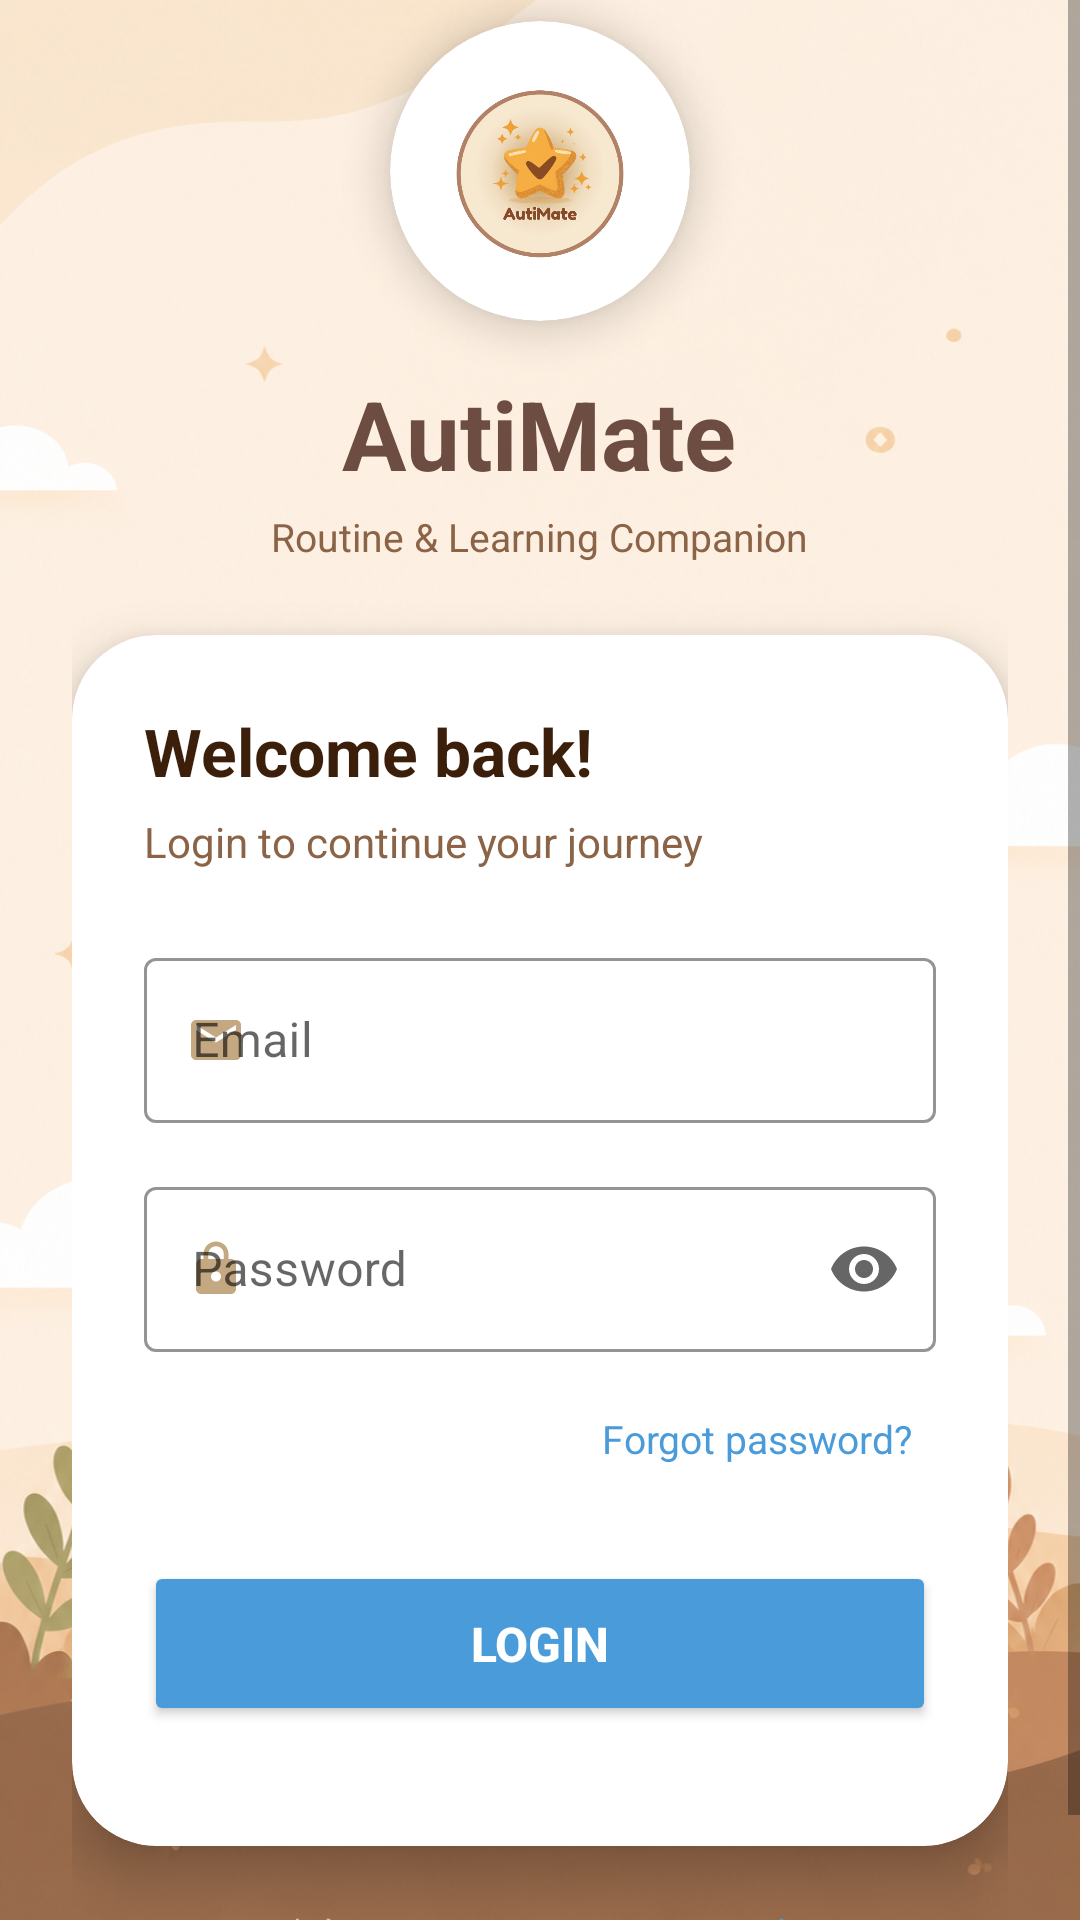

Reconstruct the res/layout file that produces this screen, plus the resources it refers to.
<!-- AndroidManifest.xml: application theme Theme.AutiMate -->
<!-- res/layout/activity_main.xml -->
<?xml version="1.0" encoding="utf-8"?>
<ScrollView xmlns:android="http://schemas.android.com/apk/res/android"
    xmlns:app="http://schemas.android.com/apk/res-auto"
    android:layout_width="match_parent"
    android:layout_height="match_parent"
    android:background="@drawable/bg_splash"
    android:fillViewport="true">

    <LinearLayout
        android:layout_width="match_parent"
        android:layout_height="wrap_content"
        android:orientation="vertical"
        android:padding="24dp"
        android:gravity="center_horizontal"
        android:layout_gravity="center">

        
        <androidx.cardview.widget.CardView
            android:layout_width="100dp"
            android:layout_height="100dp"
            android:layout_marginTop="20dp"
            app:cardCornerRadius="50dp"
            app:cardElevation="8dp"
            app:cardBackgroundColor="#FFFFFF">

            <ImageView
                android:layout_width="60dp"
                android:layout_height="60dp"
                android:src="@drawable/autimate_logo"
                android:layout_gravity="center"/>

        </androidx.cardview.widget.CardView>

        <TextView
            android:layout_width="wrap_content"
            android:layout_height="wrap_content"
            android:text="AutiMate"
            android:textSize="32sp"
            android:textStyle="bold"
            android:textColor="@color/brown"
            android:layout_marginTop="16dp"/>

        <TextView
            android:layout_width="wrap_content"
            android:layout_height="wrap_content"
            android:text="Routine &amp; Learning Companion"
            android:textSize="13sp"
            android:textColor="@color/light_brown"
            android:layout_marginTop="4dp"
            android:layout_marginBottom="24dp"/>

        <androidx.cardview.widget.CardView
            android:layout_width="match_parent"
            android:layout_height="wrap_content"
            app:cardCornerRadius="28dp"
            app:cardElevation="10dp"
            app:cardBackgroundColor="#FFFFFF"
            android:layout_marginBottom="20dp">

            <LinearLayout
                android:layout_width="match_parent"
                android:layout_height="wrap_content"
                android:orientation="vertical"
                android:padding="24dp">

                <TextView
                    android:layout_width="wrap_content"
                    android:layout_height="wrap_content"
                    android:text="Welcome back!"
                    android:textSize="22sp"
                    android:textStyle="bold"
                    android:textColor="@color/text_dark"
                    android:layout_marginBottom="6dp"/>

                <TextView
                    android:layout_width="match_parent"
                    android:layout_height="wrap_content"
                    android:text="Login to continue your journey"
                    android:textSize="14sp"
                    android:textColor="@color/light_brown"
                    android:layout_marginBottom="24dp"/>

                
                <com.google.android.material.textfield.TextInputLayout
                    android:layout_width="match_parent"
                    android:layout_height="wrap_content"
                    style="@style/Widget.MaterialComponents.TextInputLayout.OutlinedBox"
                    android:hint="Email"
                    app:boxStrokeColor="@color/khaki"
                    app:boxStrokeErrorColor="@color/brown"
                    app:hintTextColor="@color/text_dark"
                    app:startIconDrawable="@drawable/ic_email_small"
                    app:startIconTint="@color/khaki"
                    android:layout_marginBottom="16dp">

                    <com.google.android.material.textfield.TextInputEditText
                        android:id="@+id/etEmail"
                        android:layout_width="match_parent"
                        android:layout_height="55dp"
                        android:inputType="textEmailAddress"
                        android:padding="16dp"
                        android:textColor="@color/text_dark"
                        android:textSize="16sp"
                        android:textCursorDrawable="@drawable/cursor_blue"/>

                </com.google.android.material.textfield.TextInputLayout>

                
                <com.google.android.material.textfield.TextInputLayout
                    android:layout_width="match_parent"
                    android:layout_height="wrap_content"
                    style="@style/Widget.MaterialComponents.TextInputLayout.OutlinedBox"
                    android:hint="Password"
                    app:boxStrokeColor="@color/khaki"
                    app:boxStrokeErrorColor="@color/brown"
                    app:hintTextColor="@color/text_dark"
                    app:endIconMode="password_toggle"
                    app:startIconDrawable="@drawable/ic_lock"
                    app:startIconTint="@color/khaki"
                    android:layout_marginBottom="12dp">

                    <com.google.android.material.textfield.TextInputEditText
                        android:id="@+id/etPassword"
                        android:layout_width="match_parent"
                        android:layout_height="55dp"
                        android:inputType="textPassword"
                        android:padding="16dp"
                        android:textColor="@color/text_dark"
                        android:textSize="16sp"
                        android:textCursorDrawable="@drawable/cursor_blue"/>

                </com.google.android.material.textfield.TextInputLayout>

                <TextView
                    android:id="@+id/tvForgotPassword"
                    android:layout_width="wrap_content"
                    android:layout_height="wrap_content"
                    android:text="Forgot password?"
                    android:textSize="13sp"
                    android:textColor="@color/soft_blue"
                    android:layout_gravity="end"
                    android:layout_marginBottom="24dp"
                    android:clickable="true"
                    android:focusable="true"
                    android:padding="8dp"/>

                <Button
                    android:id="@+id/btnLogin"
                    android:layout_width="match_parent"
                    android:layout_height="55dp"
                    android:text="LOGIN"
                    android:textSize="16sp"
                    android:textStyle="bold"
                    android:textColor="@color/white"
                    android:backgroundTint="@color/soft_blue"
                    app:cornerRadius="28dp"
                    android:layout_marginBottom="16dp"/>

            </LinearLayout>

        </androidx.cardview.widget.CardView>

        <LinearLayout
            android:layout_width="match_parent"
            android:layout_height="wrap_content"
            android:orientation="horizontal"
            android:gravity="center">

            <TextView
                android:layout_width="wrap_content"
                android:layout_height="wrap_content"
                android:text="Don't have an account? "
                android:textSize="13sp"
                android:textColor="#D4C5B0"/>

            <TextView
                android:id="@+id/tvSignup"
                android:layout_width="wrap_content"
                android:layout_height="wrap_content"
                android:text="Sign up here"
                android:textSize="13sp"
                android:textColor="@color/soft_blue"
                android:clickable="true"
                android:focusable="true"/>

        </LinearLayout>

    </LinearLayout>

</ScrollView>
<!-- resources referenced by this layout -->
<resources>
  <color name="brown">#6D4C41</color>
  <color name="khaki">#C4A882</color>
  <color name="light_brown">#8B6347</color>
  <color name="soft_blue">#4A9BD9</color>
  <color name="text_dark">#3B1F0A</color>
  <color name="white">#FFFFFF</color>
  <!-- drawable autimate_logo: png bitmap (drawable, 214619 bytes) -->
  <!-- drawable bg_splash: png bitmap (drawable, 866944 bytes) -->
  <!-- drawable cursor_blue (drawable) -->
  <?xml version="1.0" encoding="utf-8"?>
  <shape xmlns:android="http://schemas.android.com/apk/res/android"
      android:shape="rectangle">
      <size android:width="3dp" />
      <solid android:color="@color/soft_blue" />
  </shape>
  <!-- drawable ic_email_small (drawable) -->
  <?xml version="1.0" encoding="utf-8"?>
  <vector xmlns:android="http://schemas.android.com/apk/res/android"
      android:width="20dp"
      android:height="20dp"
      android:viewportWidth="24"
      android:viewportHeight="24">
      <path
          android:fillColor="#8B6347"
          android:pathData="M20,4H4c-1.1,0 -1.99,0.9 -1.99,2L2,18c0,1.1 0.9,2 2,2h16c1.1,0 2,-0.9 2,-2V6c0,-1.1 -0.9,-2 -2,-2zm0,4l-8,5 -8,-5V6l8,5 8,-5v2z"/>
  </vector>
  <!-- drawable ic_lock (drawable) -->
  <?xml version="1.0" encoding="utf-8"?>
  <vector xmlns:android="http://schemas.android.com/apk/res/android"
      android:width="20dp"
      android:height="20dp"
      android:viewportWidth="24"
      android:viewportHeight="24">
      <path
          android:fillColor="#8B6347"
          android:pathData="M18,8h-1V6c0,-2.76 -2.24,-5 -5,-5S7,3.24 7,6v2H6c-1.1,0 -2,0.9 -2,2v10c0,1.1 0.9,2 2,2h12c1.1,0 2,-0.9 2,-2V10c0,-1.1 -0.9,-2 -2,-2zM12,17c-1.1,0 -2,-0.9 -2,-2s0.9,-2 2,-2 2,0.9 2,2 -0.9,2 -2,2zM15.1,8H8.9V6c0,-1.71 1.39,-3.1 3.1,-3.1 1.71,0 3.1,1.39 3.1,3.1v2z"/>
  </vector>
  <style name="Theme.AutiMate" parent="Theme.MaterialComponents.DayNight.NoActionBar">
          
          <item name="colorPrimary">@color/cream</item>
          <item name="colorPrimaryVariant">@color/beige</item>
          <item name="colorOnPrimary">@color/text_dark</item>
  
          
          <item name="colorSecondary">@color/soft_blue</item>
          <item name="colorSecondaryVariant">@color/khaki</item>
          <item name="colorOnSecondary">@color/white</item>
  
          
          <item name="android:statusBarColor">@color/cream</item>
  
          
          <item name="android:windowBackground">@color/cream</item>
  
          
          <item name="android:textColor">@color/text_dark</item>
  
          
          <item name="android:buttonBarPositiveButtonStyle">@style/LightPositiveButtonStyle</item>
          <item name="android:buttonBarNegativeButtonStyle">@style/LightNegativeButtonStyle</item>
          <item name="android:buttonBarNeutralButtonStyle">@style/LightNeutralButtonStyle</item>
      </style>
  <color name="cream">#F5EDE4</color>
  <color name="beige">#EDE5D9</color>
  <style name="LightPositiveButtonStyle" parent="Widget.AppCompat.Button.ButtonBar.AlertDialog">
          <item name="android:textColor">@android:color/black</item>
          <item name="android:textStyle">bold</item>
      </style>
  <style name="LightNegativeButtonStyle" parent="Widget.AppCompat.Button.ButtonBar.AlertDialog">
          <item name="android:textColor">@android:color/black</item>
          <item name="android:textStyle">bold</item>
      </style>
  <style name="LightNeutralButtonStyle" parent="Widget.AppCompat.Button.ButtonBar.AlertDialog">
          <item name="android:textColor">@android:color/black</item>
          <item name="android:textStyle">bold</item>
      </style>
</resources>
